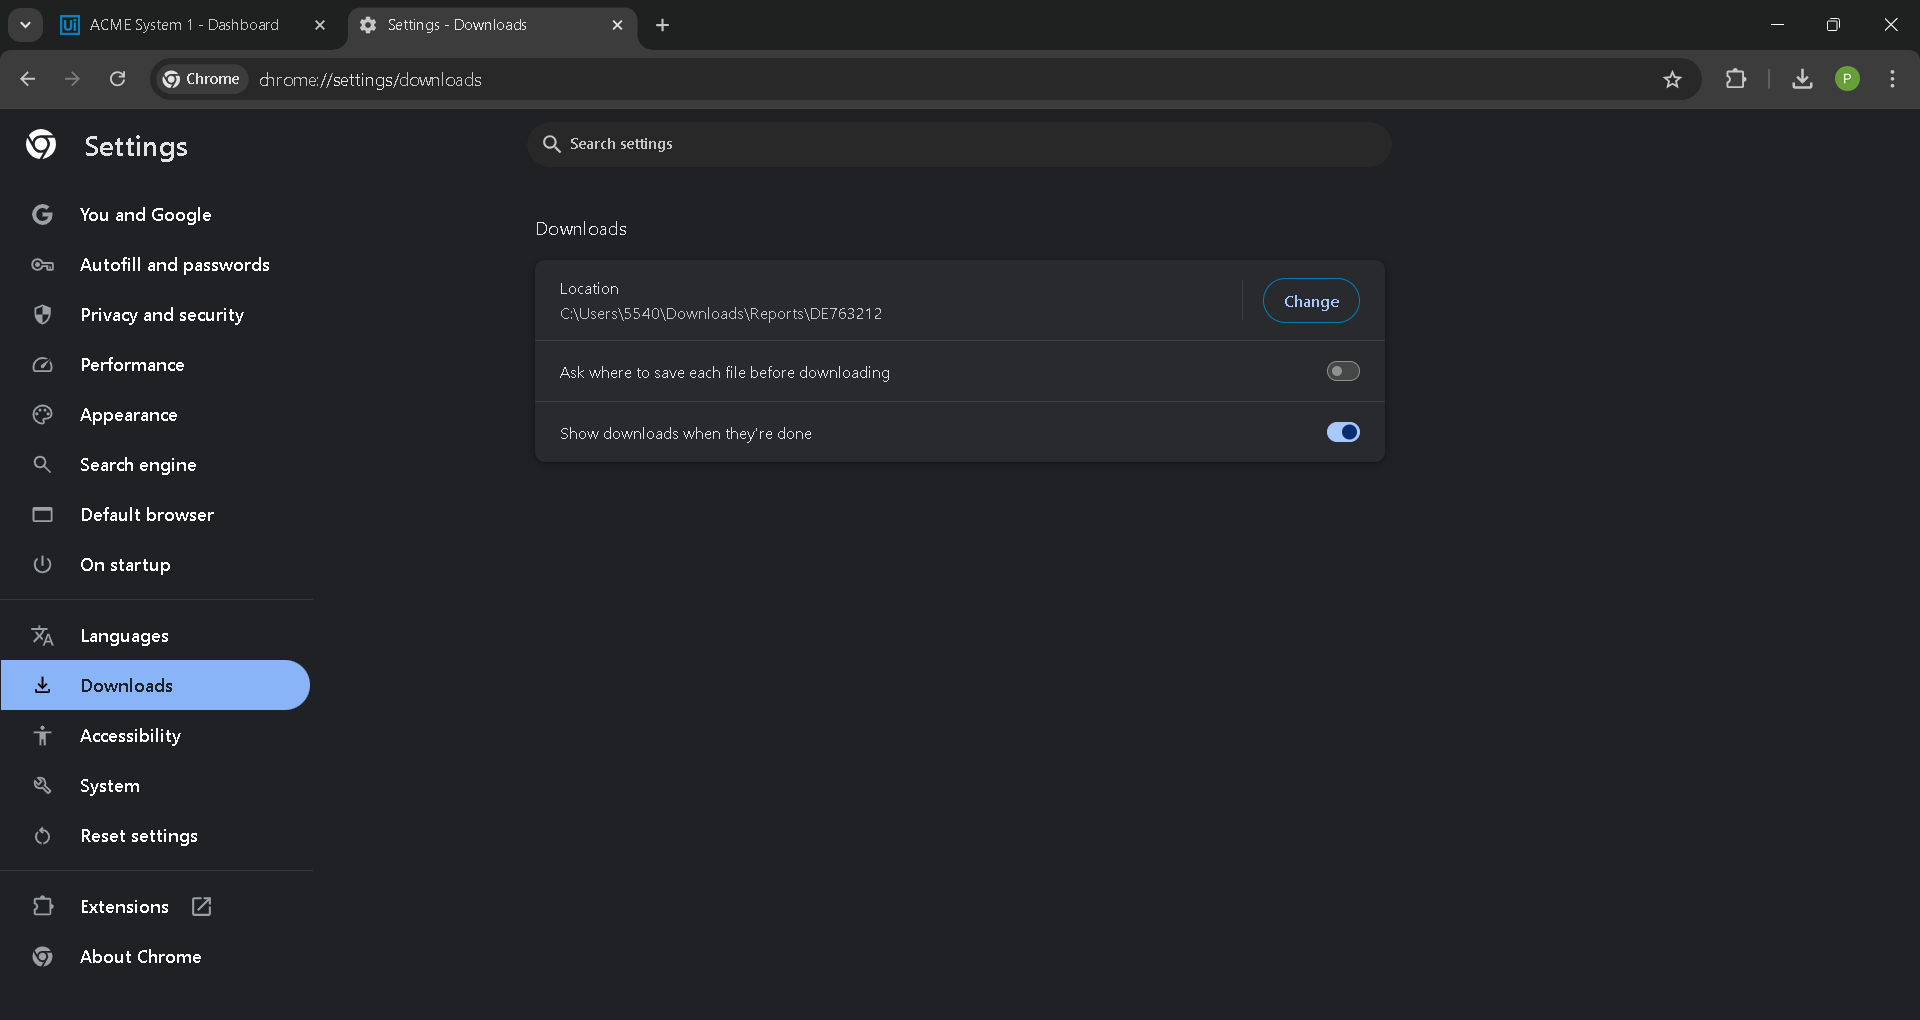
Task: Robotic Enterprise Framework
Workflow: System1_Prepare_Download_Folder

Step 1: Use Application: chrome.exe in window 'Settings - Downloads' (chrome.exe)

Step 2: get-text from 'TaxID' (no picture)

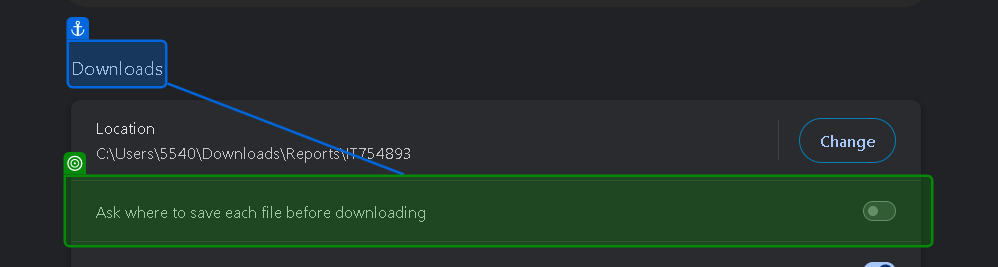
Step 3: check 'Ask where to save each file before downloading'

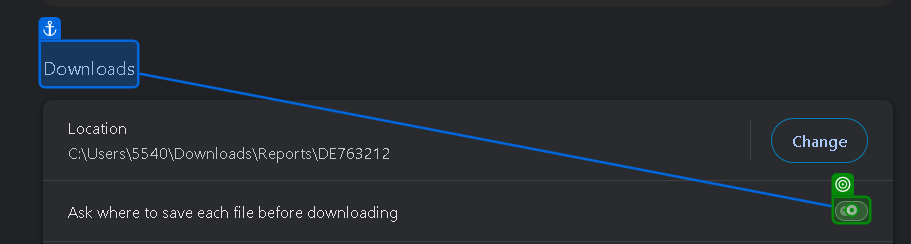
Step 4: click on 'Ask where to save each file before downloading'

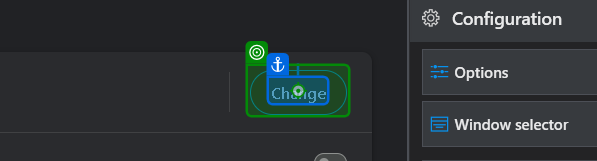
Step 5: click on 'Change'